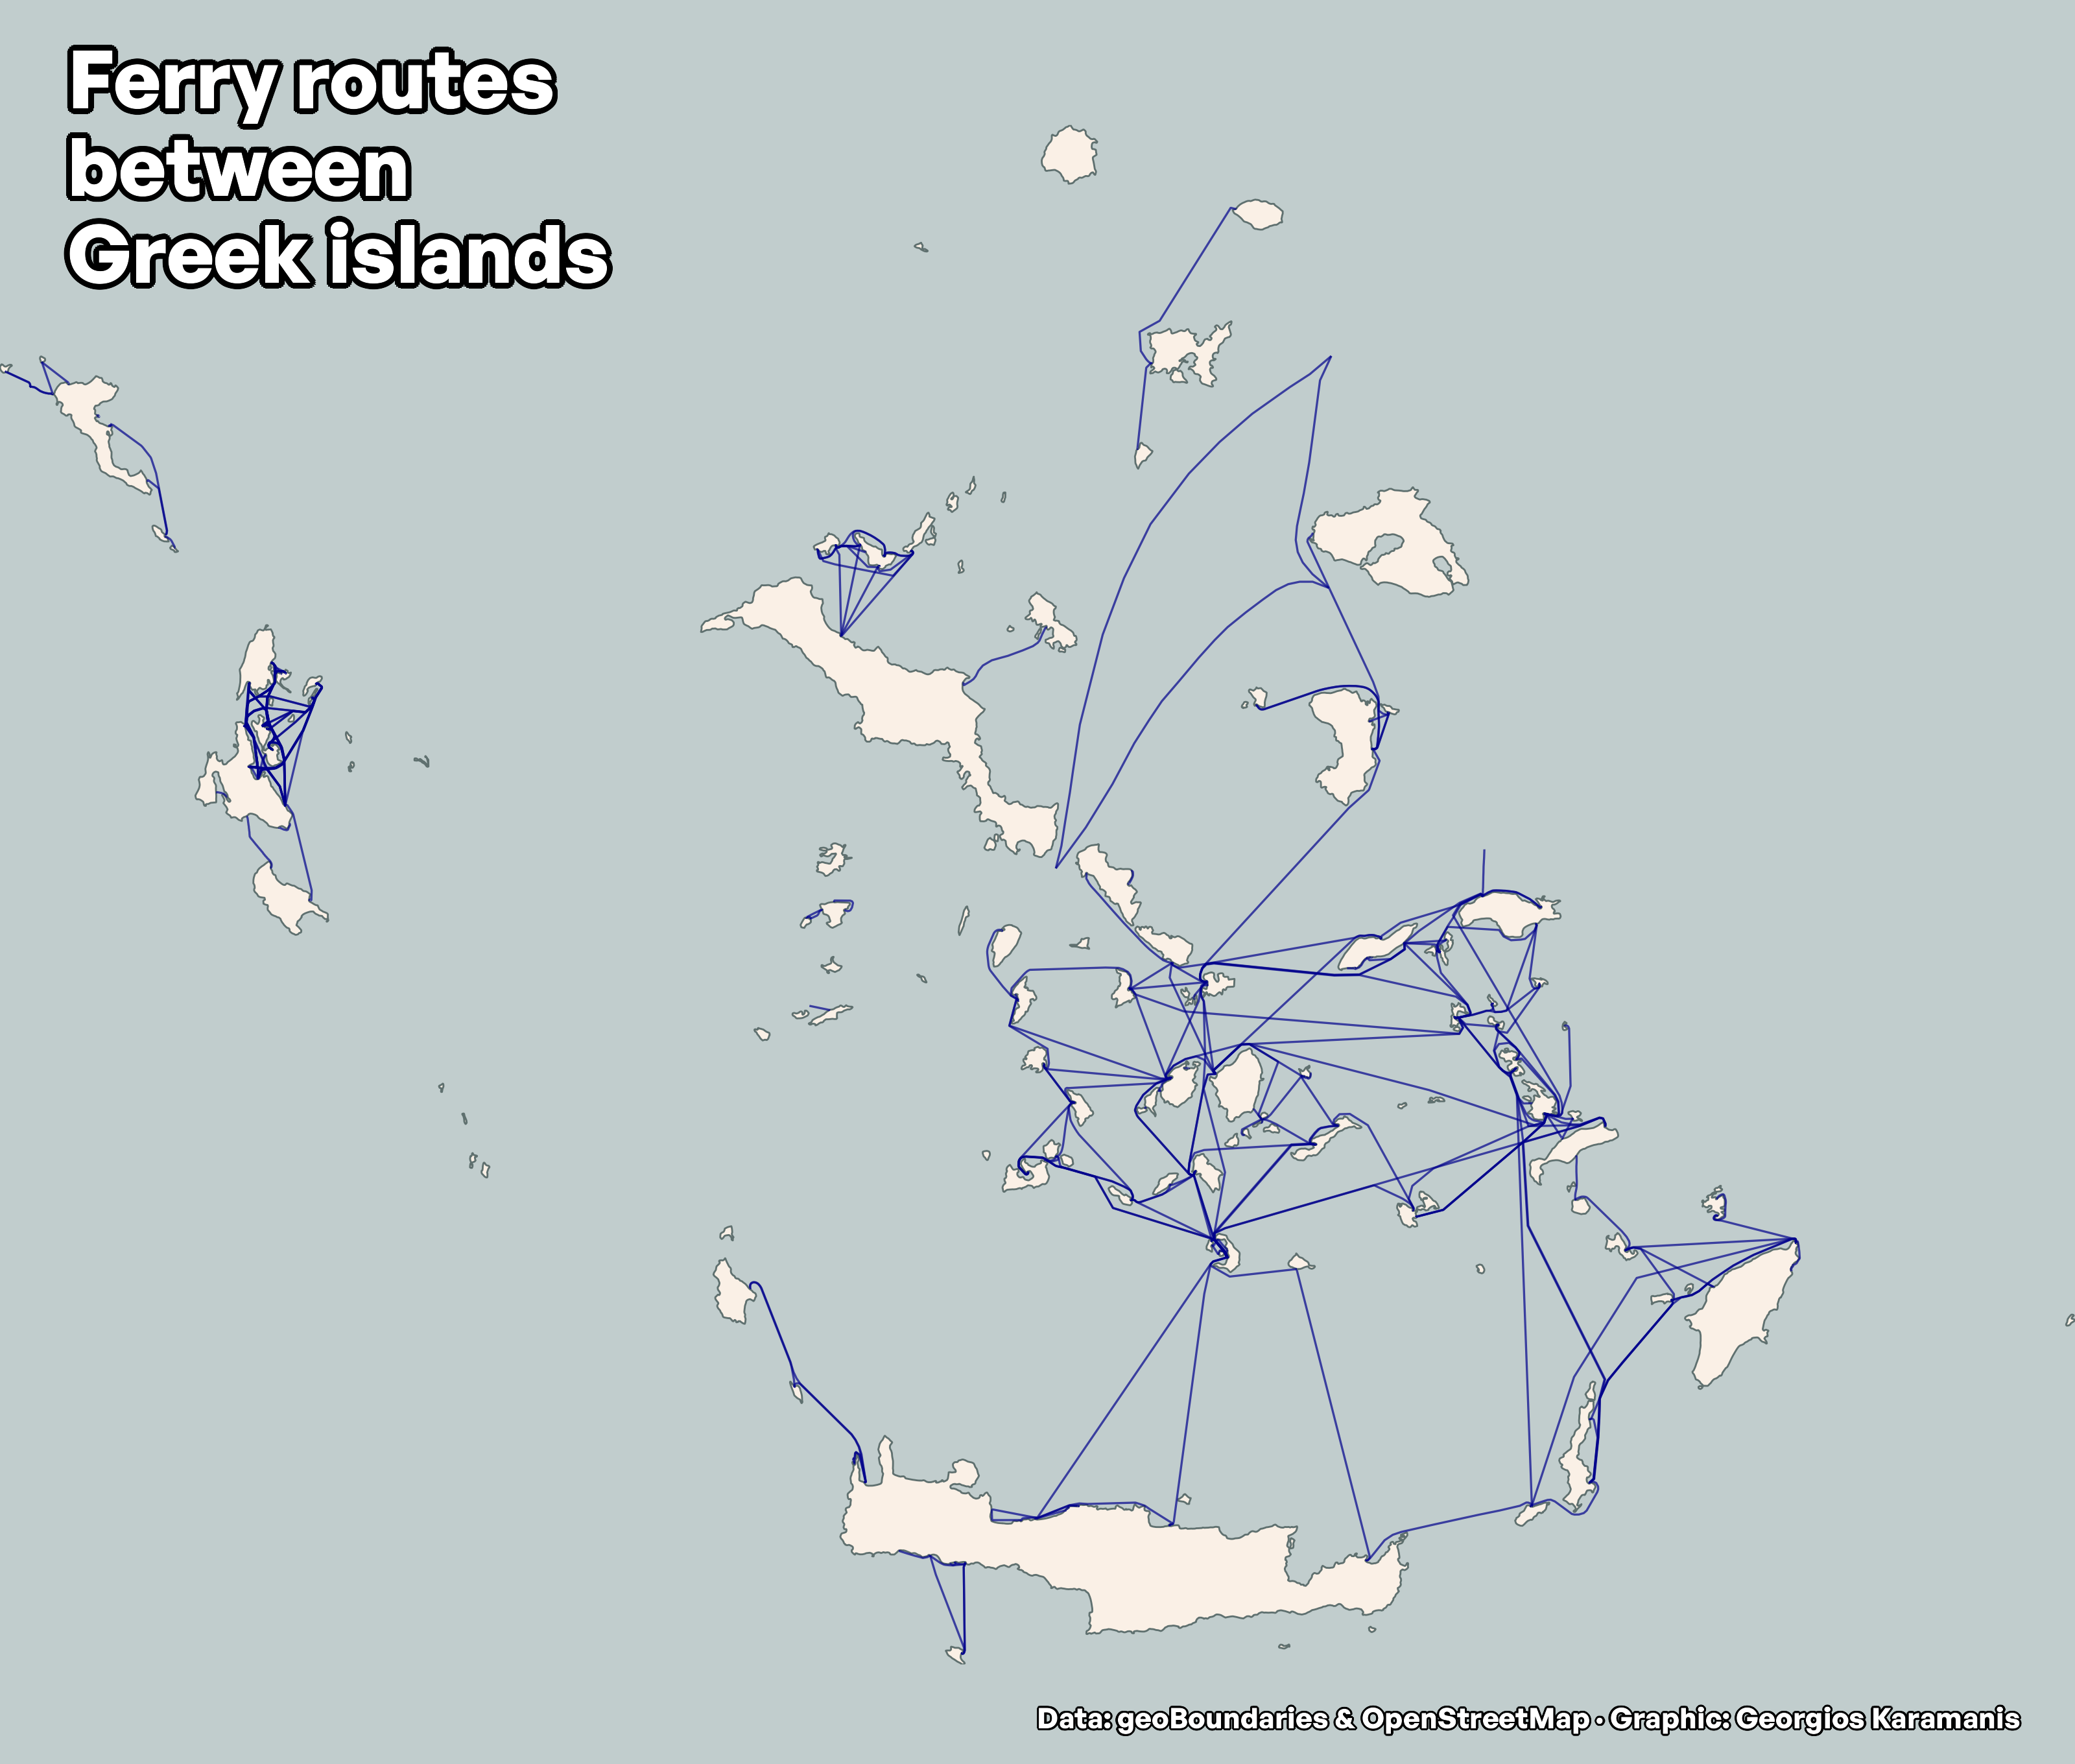

Source code (R):
library(sf)
library(tidyverse)
library(camcorder)
library(shadowtext)

gg_record(dir = "2021/temp", device = "png", width = 10, height = 8.5, units = "in", dpi = 320)

greece <- rgeoboundaries::gb_adm0("greece")
greece_poly <- st_cast(greece, "POLYGON")

neighbors <- rgeoboundaries::gb_adm0(c("turkey", "albania"))
  
greece_poly_area <- greece_poly %>% 
  mutate(
    area = st_area(greece_poly),
    area = as.numeric(str_remove(area, " [m^2]"))
  )  

islands <- greece_poly_area %>% 
  filter(area < 2e+10) %>% 
  mutate(i = row_number()) %>% 
  filter(i != 125)

mainland <- greece_poly_area %>% 
  filter(area > 2e+10)

mainland_buffer <- st_buffer(mainland, 500)
neighbors_buffer <- st_buffer(neighbors, 500)

greece_ferries <- read_sf(here::here("2021", "data", "greece_ferries", "greece_ferries.shp")) %>% 
  mutate(
    l = st_length(geometry),
    l = as.numeric(str_remove(l, " [m]"))
    ) %>% 
  filter(str_detect(name, "Bari|Ancona|Venice|Venezia|Brindisi", negate = TRUE)) %>% 
  filter(l < 5e+05) %>%
  mutate(mainland_intersect = lengths(st_intersects(., neighbors_buffer)) > 0) %>% 
  mutate(neighbors_intersect = lengths(st_intersects(., mainland_buffer)) > 0) %>% 
  filter(!mainland_intersect) %>% 
  filter(!neighbors_intersect)

f1 = "General Sans"

ggplot() +
  geom_sf(data = islands, size = 0.3, fill = "linen", color = colorspace::darken("azure3", 0.5)) +
  geom_sf(data = greece_ferries, size = 0.35, color = "darkblue", alpha = 0.7) +
  labs(
    title = "    Ferry routes\n    between\n    Greek islands",
    caption = "Data: geoBoundaries & OpenStreetMap · Graphic: Georgios Karamanis"
    ) +
  coord_sf(expand = FALSE) +
  theme_void(base_family = f1) +
  theme(
    plot.background = element_rect(fill = "azure3", color = NA),
    plot.title = element_shadowtext(size = 28, color = "white", face = "bold", margin = margin(0, 0, 20, 0)),
    plot.caption = element_shadowtext(size = 10, color = "white", face = "bold", hjust = 0.95, margin = margin(15, 0, 0 , 0))
  )
